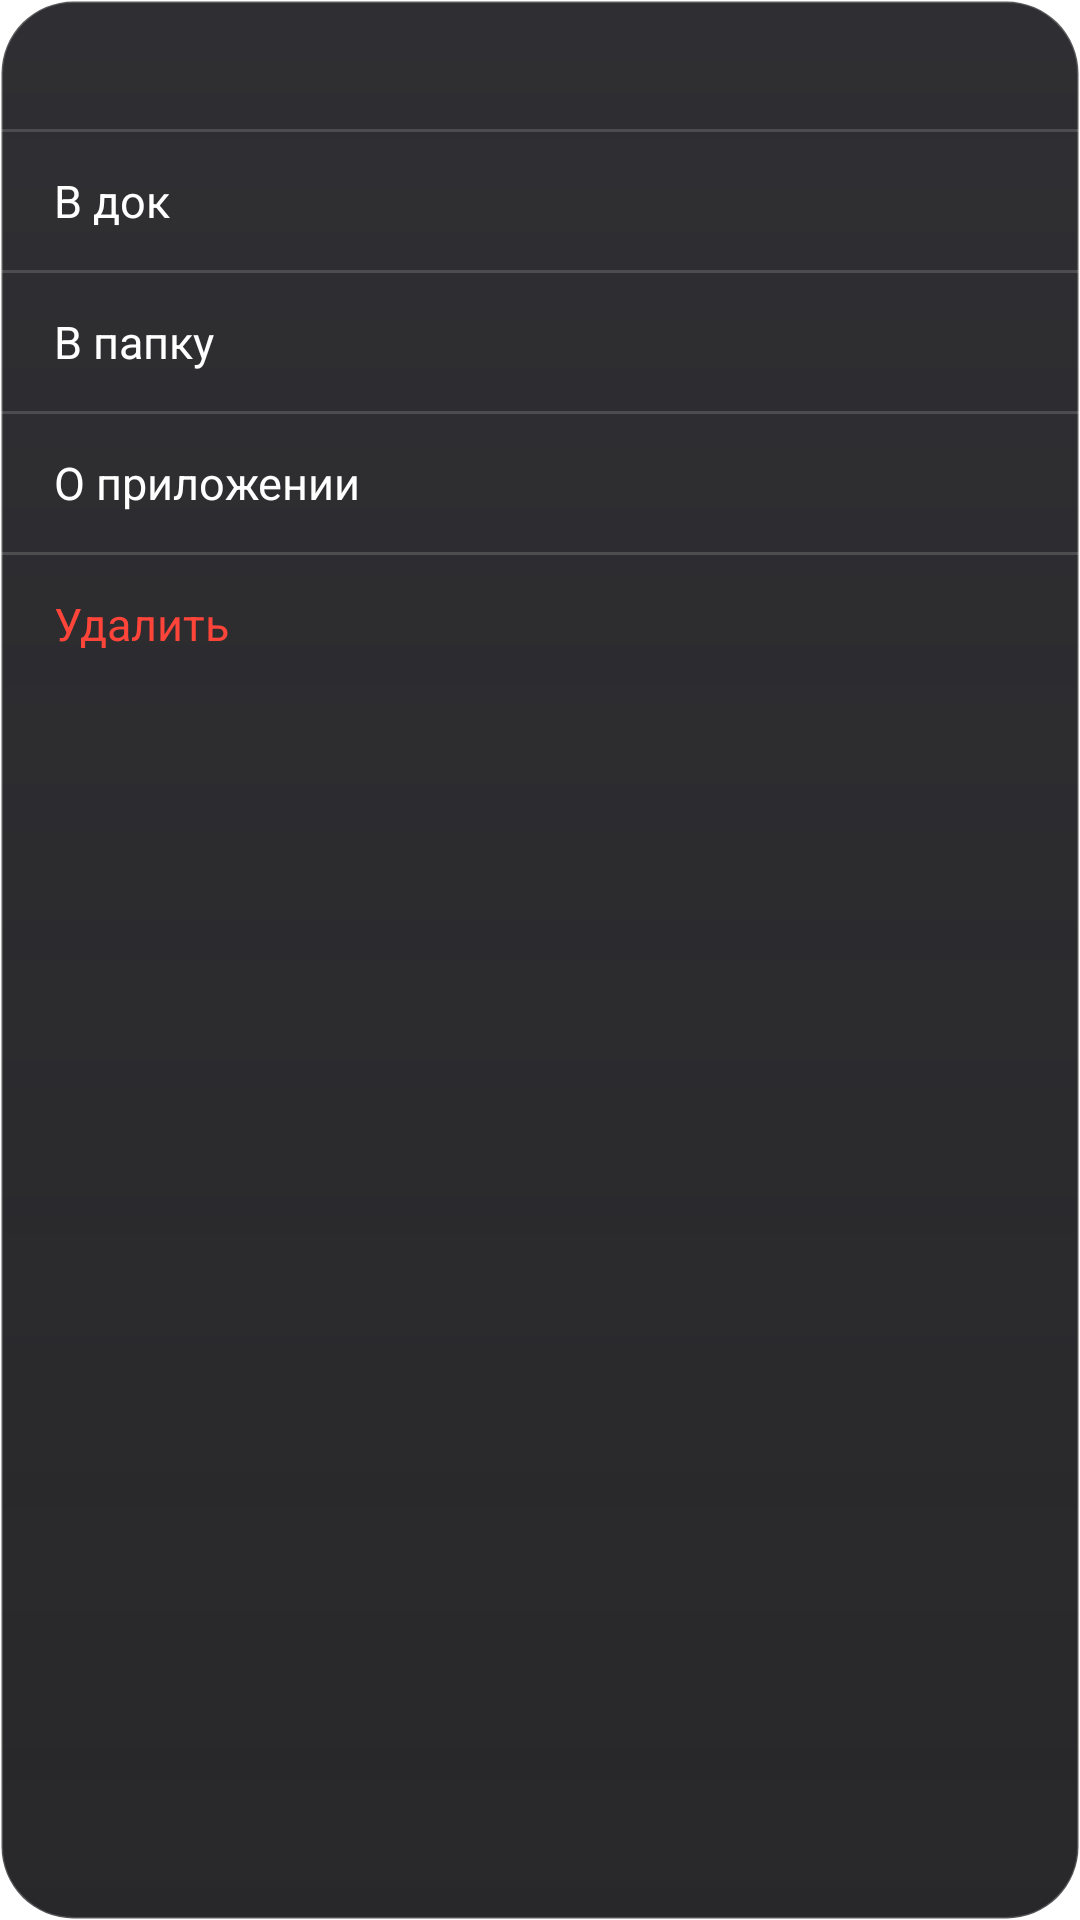

Here is an Android app screen rendered from its layout file. Give the layout XML and the strings, colors and styles it references.
<!-- AndroidManifest.xml: application theme Theme.ArLauncher -->
<!-- res/layout/dialog_context_menu.xml -->
<?xml version="1.0" encoding="utf-8"?>

<FrameLayout xmlns:android="http://schemas.android.com/apk/res/android"
    android:layout_width="268dp"
    android:layout_height="wrap_content">

    <View
        android:id="@+id/menuGlassBackground"
        android:layout_width="match_parent"
        android:layout_height="match_parent"
        android:background="@drawable/bg_context_menu_dark" />

    <LinearLayout
        android:layout_width="match_parent"
        android:layout_height="wrap_content"
        android:orientation="vertical"
        android:paddingTop="8dp"
        android:paddingBottom="8dp">

        <TextView
            android:id="@+id/tvMenuTitle"
            android:layout_width="match_parent"
            android:layout_height="wrap_content"
            android:ellipsize="end"
            android:maxLines="1"
            android:paddingStart="18dp"
            android:paddingTop="8dp"
            android:paddingEnd="18dp"
            android:paddingBottom="8dp"
            android:textColor="#FFFFFFFF"
            android:textSize="14sp"
            android:textStyle="bold" />

        <View
            android:layout_width="match_parent"
            android:layout_height="1dp"
            android:background="#26FFFFFF" />

        <TextView
            android:id="@+id/btnToggleDock"
            android:layout_width="match_parent"
            android:layout_height="46dp"
            android:background="?attr/selectableItemBackground"
            android:gravity="center_vertical"
            android:paddingStart="18dp"
            android:paddingEnd="18dp"
            android:text="@string/add_to_dock"
            android:textColor="#FFFFFFFF"
            android:textSize="15sp" />

        <View
            android:layout_width="match_parent"
            android:layout_height="1dp"
            android:background="#26FFFFFF" />

        <TextView
            android:id="@+id/btnMoveFolder"
            android:layout_width="match_parent"
            android:layout_height="46dp"
            android:background="?attr/selectableItemBackground"
            android:gravity="center_vertical"
            android:paddingStart="18dp"
            android:paddingEnd="18dp"
            android:text="@string/move_to_folder"
            android:textColor="#FFFFFFFF"
            android:textSize="15sp" />

        <View
            android:layout_width="match_parent"
            android:layout_height="1dp"
            android:background="#26FFFFFF" />

        <TextView
            android:id="@+id/btnAppInfo"
            android:layout_width="match_parent"
            android:layout_height="46dp"
            android:background="?attr/selectableItemBackground"
            android:gravity="center_vertical"
            android:paddingStart="18dp"
            android:paddingEnd="18dp"
            android:text="@string/app_info"
            android:textColor="#FFFFFFFF"
            android:textSize="15sp" />

        <View
            android:layout_width="match_parent"
            android:layout_height="1dp"
            android:background="#26FFFFFF" />

        <TextView
            android:id="@+id/btnUninstall"
            android:layout_width="match_parent"
            android:layout_height="46dp"
            android:background="?attr/selectableItemBackground"
            android:gravity="center_vertical"
            android:paddingStart="18dp"
            android:paddingEnd="18dp"
            android:text="@string/uninstall"
            android:textColor="@color/text_destructive"
            android:textSize="15sp" />

    </LinearLayout>
</FrameLayout>
<!-- resources referenced by this layout -->
<resources>
  <color name="text_destructive">#FFFF453A</color>
  <!-- drawable bg_context_menu_dark (drawable) -->
  <?xml version="1.0" encoding="utf-8"?>
  
  <shape xmlns:android="http://schemas.android.com/apk/res/android"
      android:shape="rectangle">
      <gradient
          android:angle="270"
          android:startColor="#F2242428"
          android:endColor="#EB161619" />
      <corners android:radius="24dp" />
      <stroke
          android:width="1dp"
          android:color="#33FFFFFF" />
  </shape>
  <string name="add_to_dock">\u0412 \u0434\u043e\u043a</string>
  <string name="app_info">\u041e \u043f\u0440\u0438\u043b\u043e\u0436\u0435\u043d\u0438\u0438</string>
  <string name="move_to_folder">\u0412 \u043f\u0430\u043f\u043a\u0443</string>
  <string name="uninstall">\u0423\u0434\u0430\u043b\u0438\u0442\u044c</string>
  <style name="Theme.ArLauncher" parent="Theme.MaterialComponents.NoActionBar">
          <item name="android:windowShowWallpaper">true</item>
          <item name="android:windowBackground">@android:color/transparent</item>
          <item name="android:colorBackgroundCacheHint">@null</item>
          <item name="android:windowIsTranslucent">true</item>
          <item name="android:statusBarColor">@android:color/transparent</item>
          <item name="android:navigationBarColor">@android:color/transparent</item>
          <item name="android:windowDrawsSystemBarBackgrounds">true</item>
      </style>
</resources>
